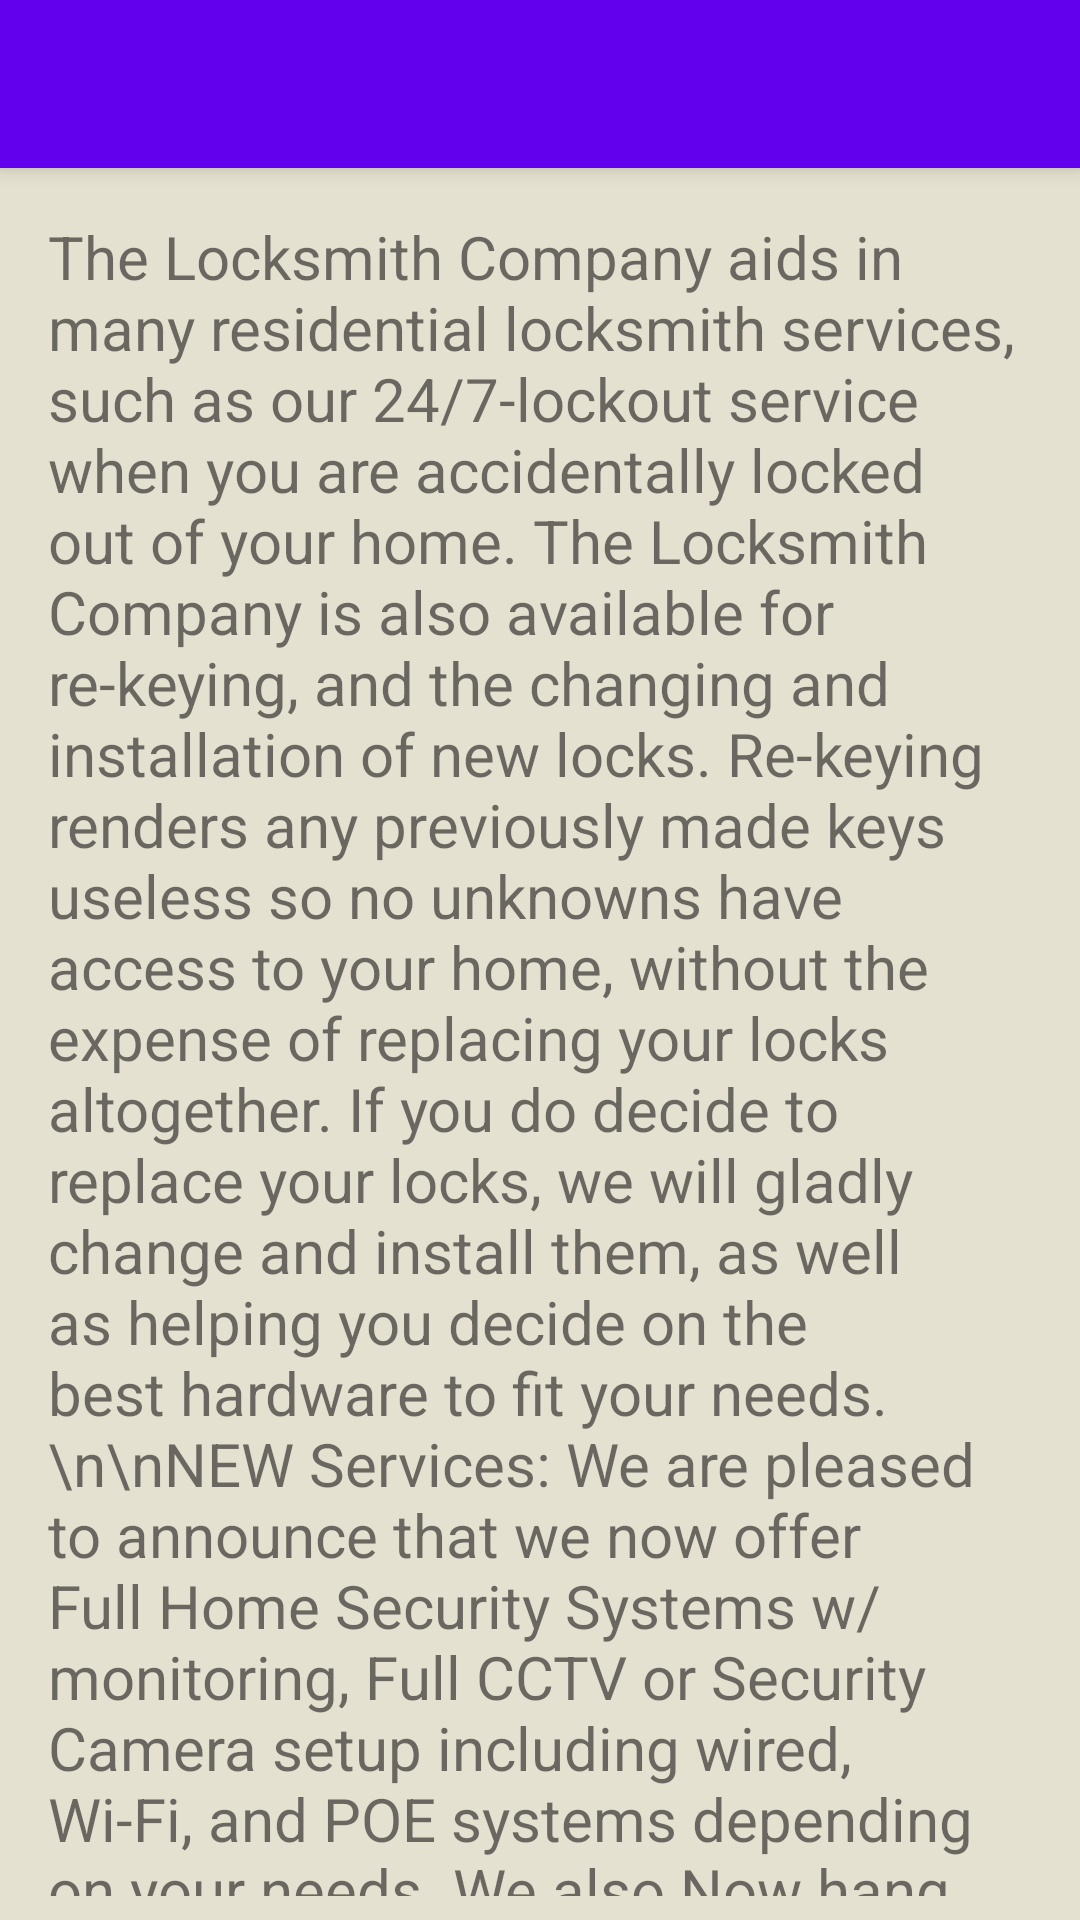

Android layout source for this screen:
<!-- AndroidManifest.xml: application theme AppTheme -->
<!-- res/layout/activity_residential.xml -->
<?xml version="1.0" encoding="utf-8"?>
<android.support.design.widget.CoordinatorLayout xmlns:android="http://schemas.android.com/apk/res/android"
    xmlns:app="http://schemas.android.com/apk/res-auto"
    xmlns:tools="http://schemas.android.com/tools"
    android:layout_width="match_parent"
    android:layout_height="match_parent"
    android:background="@color/background"
    tools:context="com.birminghamneedalocksmith.locksmith.ResidentialServicesActivity">

    <android.support.design.widget.AppBarLayout
        android:layout_width="match_parent"
        android:layout_height="wrap_content"
        android:theme="@style/AppTheme.AppBarOverlay">

        <android.support.v7.widget.Toolbar
            android:id="@+id/toolbar"
            android:layout_width="match_parent"
            android:layout_height="?attr/actionBarSize"
            android:background="?attr/colorPrimary"
            app:popupTheme="@style/AppTheme.PopupOverlay" />

    </android.support.design.widget.AppBarLayout>

    <include layout="@layout/content_residential" />

</android.support.design.widget.CoordinatorLayout>
<!-- res/layout/content_residential.xml (included above) -->
<?xml version="1.0" encoding="utf-8"?>
<android.support.constraint.ConstraintLayout xmlns:android="http://schemas.android.com/apk/res/android"
    xmlns:app="http://schemas.android.com/apk/res-auto"
    xmlns:tools="http://schemas.android.com/tools"
    android:layout_width="match_parent"
    android:layout_height="match_parent"
    app:layout_behavior="@string/appbar_scrolling_view_behavior"
    tools:context="com.birminghamneedalocksmith.locksmith.ResidentialServicesActivity"
    tools:showIn="@layout/activity_residential">

    <TextView
        android:id="@+id/textView8"
        android:layout_width="0dp"
        android:layout_height="0dp"
        android:layout_marginBottom="8dp"
        android:layout_marginEnd="16dp"
        android:layout_marginStart="16dp"
        android:layout_marginTop="16dp"
        android:text="The Locksmith Company aids in many residential locksmith services, such as our 24/7-lockout service when you are accidentally locked out of your home. The Locksmith Company is also available for re-keying, and the changing and installation of new locks. Re-keying renders any previously made keys useless so no unknowns have access to your home, without the expense of replacing your locks altogether. If you do decide to replace your locks, we will gladly change and install them, as well as helping you decide on the best hardware to fit your needs.\n\nNEW Services: We are pleased to announce that we now offer Full Home Security Systems w/ monitoring, Full CCTV or Security Camera setup including wired, Wi-Fi, and POE systems depending on your needs. We also Now hang and mount Flat Screen Tv’s for individuals! Mounts and ALL!"
        android:textSize="20sp"
        app:layout_constraintBottom_toBottomOf="parent"
        app:layout_constraintEnd_toEndOf="parent"
        app:layout_constraintStart_toStartOf="parent"
        app:layout_constraintTop_toTopOf="parent" />
</android.support.constraint.ConstraintLayout>
<!-- resources referenced by this layout -->
<resources>
  <color name="background">#E4E1D0</color>
  <style name="AppTheme.AppBarOverlay" parent="ThemeOverlay.AppCompat.Dark.ActionBar" />
  <style name="AppTheme.PopupOverlay" parent="ThemeOverlay.AppCompat.Light" />
  <style name="AppTheme" parent="Theme.AppCompat.Light.DarkActionBar">
          
          <item name="colorPrimary">@color/colorPrimary</item>
          <item name="colorPrimaryDark">@color/colorPrimaryDark</item>
          <item name="colorAccent">@color/colorAccent</item>
      </style>
  <!-- not gathered from this repository: default colours our renderer supplied (Android Studio template values) -->
  <color name="colorPrimary">#FF6200EE</color>
  <color name="colorPrimaryDark">#FF3700B3</color>
  <color name="colorAccent">#FF03DAC5</color>
</resources>
